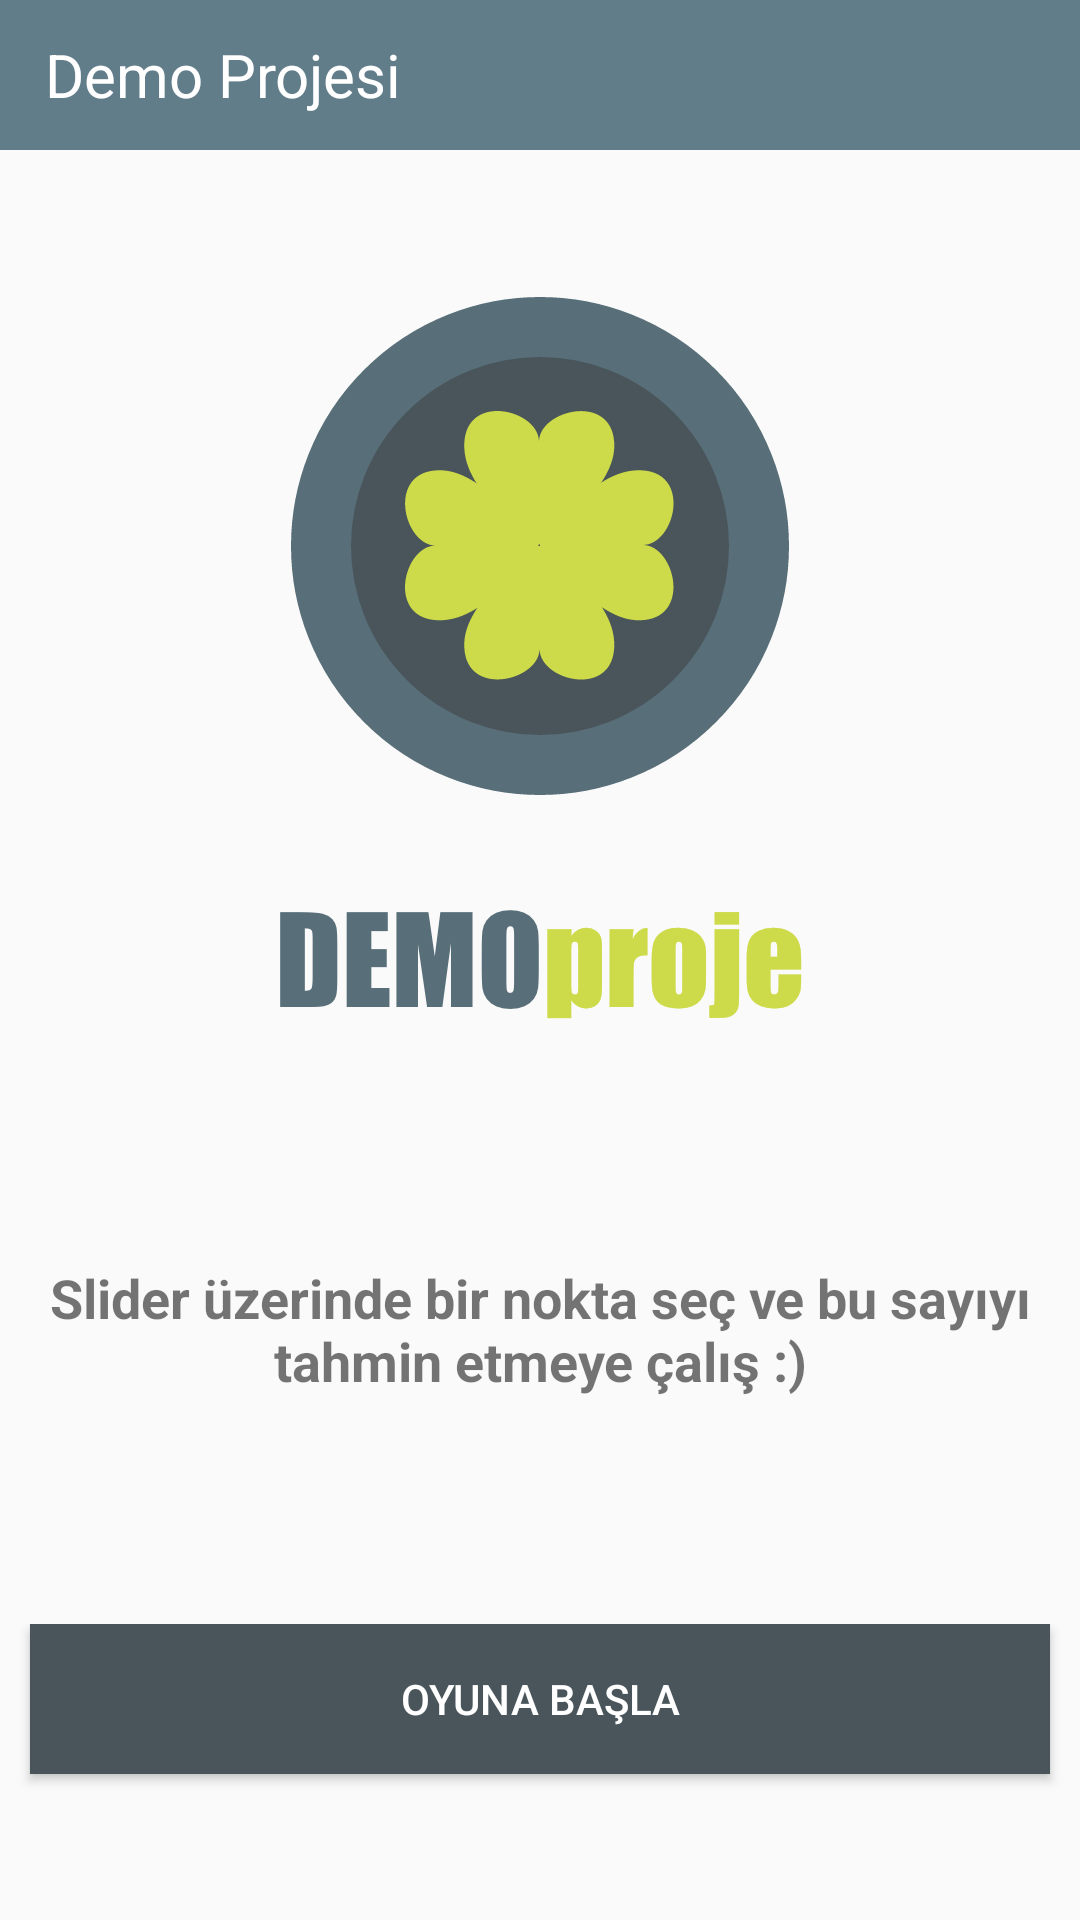

Produce the Android XML layout that renders to this screen, including the resource entries it uses.
<!-- AndroidManifest.xml: application theme AppTheme -->
<!-- res/layout/activity_main.xml -->
<?xml version="1.0" encoding="utf-8"?>
<LinearLayout xmlns:android="http://schemas.android.com/apk/res/android"
    xmlns:tools="http://schemas.android.com/tools"
    android:id="@+id/activity_main"
    android:layout_width="match_parent"
    android:layout_height="match_parent"

    tools:context="com.example.murat.demoproje.MainActivity"
    android:orientation="vertical">

    <LinearLayout
        android:layout_width="match_parent"
        android:layout_height="50dp"
        android:background="#617D8A"
        >
        <TextView
            android:layout_width="wrap_content"
            android:text="Demo Projesi"
            android:textColor="#ffffff"
            android:textSize="20dp"

            android:layout_height="match_parent"
            android:layout_marginLeft="15dp"
            android:gravity="center_vertical" />

    </LinearLayout>

    <LinearLayout
        android:layout_width="match_parent"
        android:layout_height="0dp"
        android:layout_weight="1"

        ></LinearLayout>

    <LinearLayout
        android:layout_width="match_parent"
        android:layout_height="0dp"
        android:layout_weight="4"
 >

       <ImageView
           android:layout_width="match_parent"
           android:layout_height="wrap_content"
           android:src="@drawable/demo_logo"
           />



    </LinearLayout>
    <LinearLayout
        android:layout_width="match_parent"
        android:layout_height="0dp"
        android:layout_weight="1"

        >
        <ImageView
            android:layout_width="match_parent"
            android:layout_height="wrap_content"
            android:src="@drawable/demo_baslik"
            />



    </LinearLayout>
    <LinearLayout
        android:layout_width="match_parent"
        android:layout_height="0dp"
        android:layout_weight="4"
        android:layout_marginLeft="10dp"
        android:layout_marginRight="10dp"
        >
        <TextView
            android:layout_width="wrap_content"
            android:layout_height="match_parent"
            android:textSize="18dp"
            android:textStyle="bold"
            android:text="Slider üzerinde bir nokta seç ve bu sayıyı tahmin etmeye çalış :)"
            android:gravity="center_vertical|center_horizontal" />


    </LinearLayout>
    <LinearLayout
        android:layout_width="match_parent"
        android:layout_height="0dp"
        android:layout_weight="2"

        >
        <Button
            android:layout_width="match_parent"
            android:layout_height="50dp"
            android:layout_marginRight="10dp"
            android:layout_marginLeft="10dp"
            android:background="#49555A"
            android:id="@+id/Main_OyunaBaslaButton"
            android:text="Oyuna Başla"
            android:textColor="#ffffff"
            />

        
        
        
    </LinearLayout>
</LinearLayout>
<!-- resources referenced by this layout -->
<resources>
  <!-- drawable demo_baslik: png bitmap (drawable-hdpi, 6128 bytes) -->
  <!-- drawable demo_logo: png bitmap (drawable-hdpi, 11991 bytes) -->
  <style name="AppTheme" parent="Theme.AppCompat.Light.NoActionBar">
          
          <item name="android:windowNoTitle">true</item>
          <item name="windowActionBar">false</item>
          <item name="colorPrimary">@color/colorPrimary</item>
          <item name="colorPrimaryDark">@color/colorPrimaryDark</item>
          <item name="colorAccent">#646464</item>
  
      </style>
  <!-- not gathered from this repository: default colours our renderer supplied (Android Studio template values) -->
  <color name="colorPrimary">#FF6200EE</color>
  <color name="colorPrimaryDark">#FF3700B3</color>
</resources>
